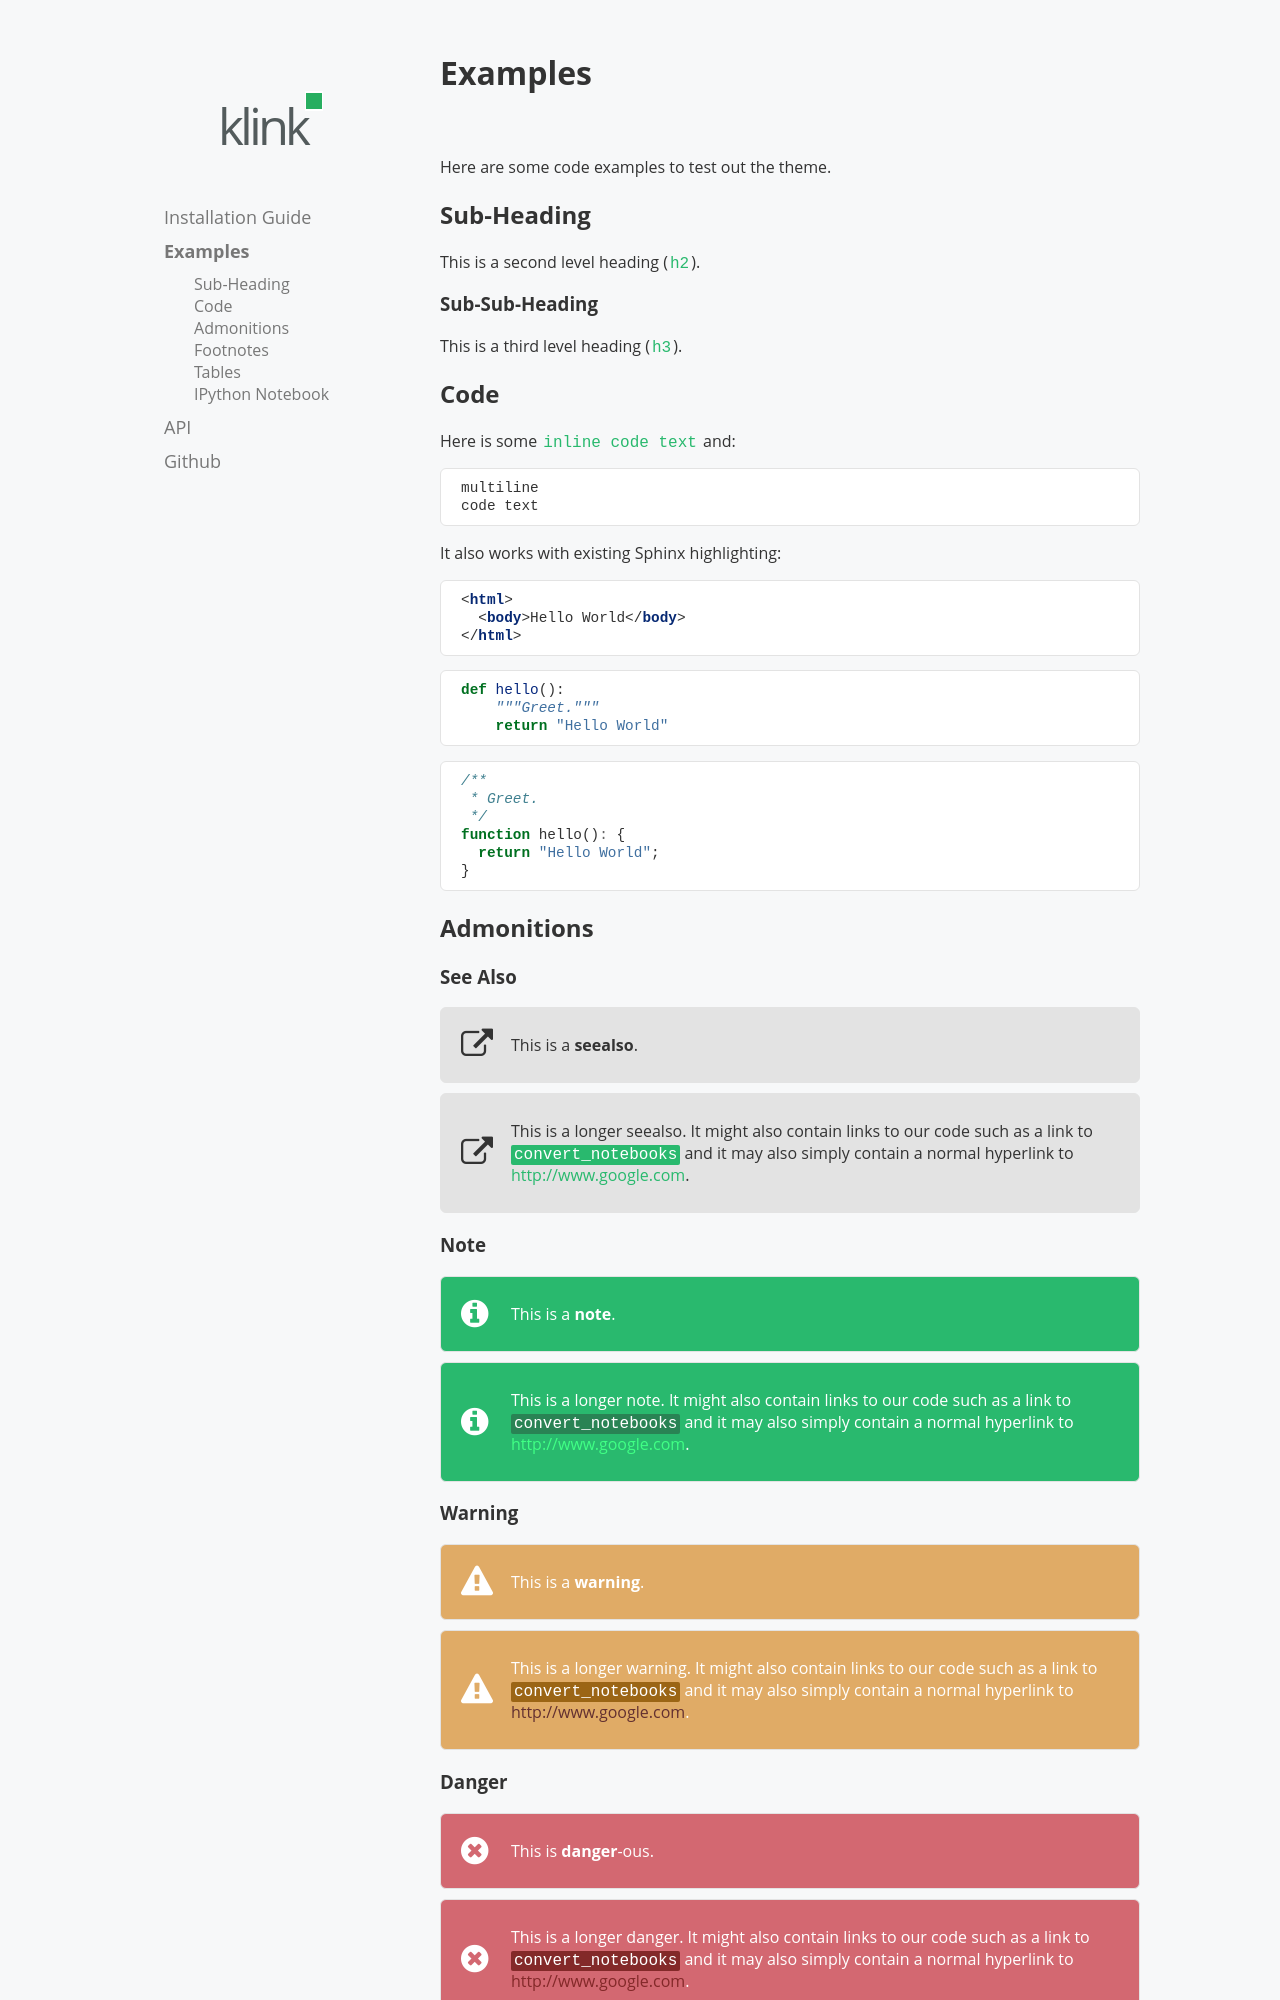

repository: pmorissette/klink · page: examples.html · generator: sphinx

Examples
==========

Here are some code examples to test out the theme. 

Sub-Heading
-----------
This is a second level heading (``h2``).

Sub-Sub-Heading
~~~~~~~~~~~~~~~
This is a third level heading (``h3``).


Code
----

Here is some  ``inline code text`` and::

    multiline
    code text

It also works with existing Sphinx highlighting:

.. code-block:: html

    <html>
      <body>Hello World</body>
    </html>

.. code-block:: python

    def hello():
        """Greet."""
        return "Hello World"

.. code-block:: javascript

    /**
     * Greet.
     */
    function hello(): {
      return "Hello World";
    }


Admonitions
-----------

See Also
~~~~~~~~

.. seealso:: This is a **seealso**.

.. seealso::

    This is a longer seealso. It might also contain links to our code such as a
    link to :func:`convert_notebooks <klink.__init__.convert_notebooks>` and it may also
    simply contain a normal hyperlink to http://www.google.com.

Note
~~~~
.. note:: This is a **note**.

.. note::

    This is a longer note. It might also contain links to our code such as a
    link to :func:`convert_notebooks <klink.__init__.convert_notebooks>` and it may also
    simply contain a normal hyperlink to http://www.google.com.
